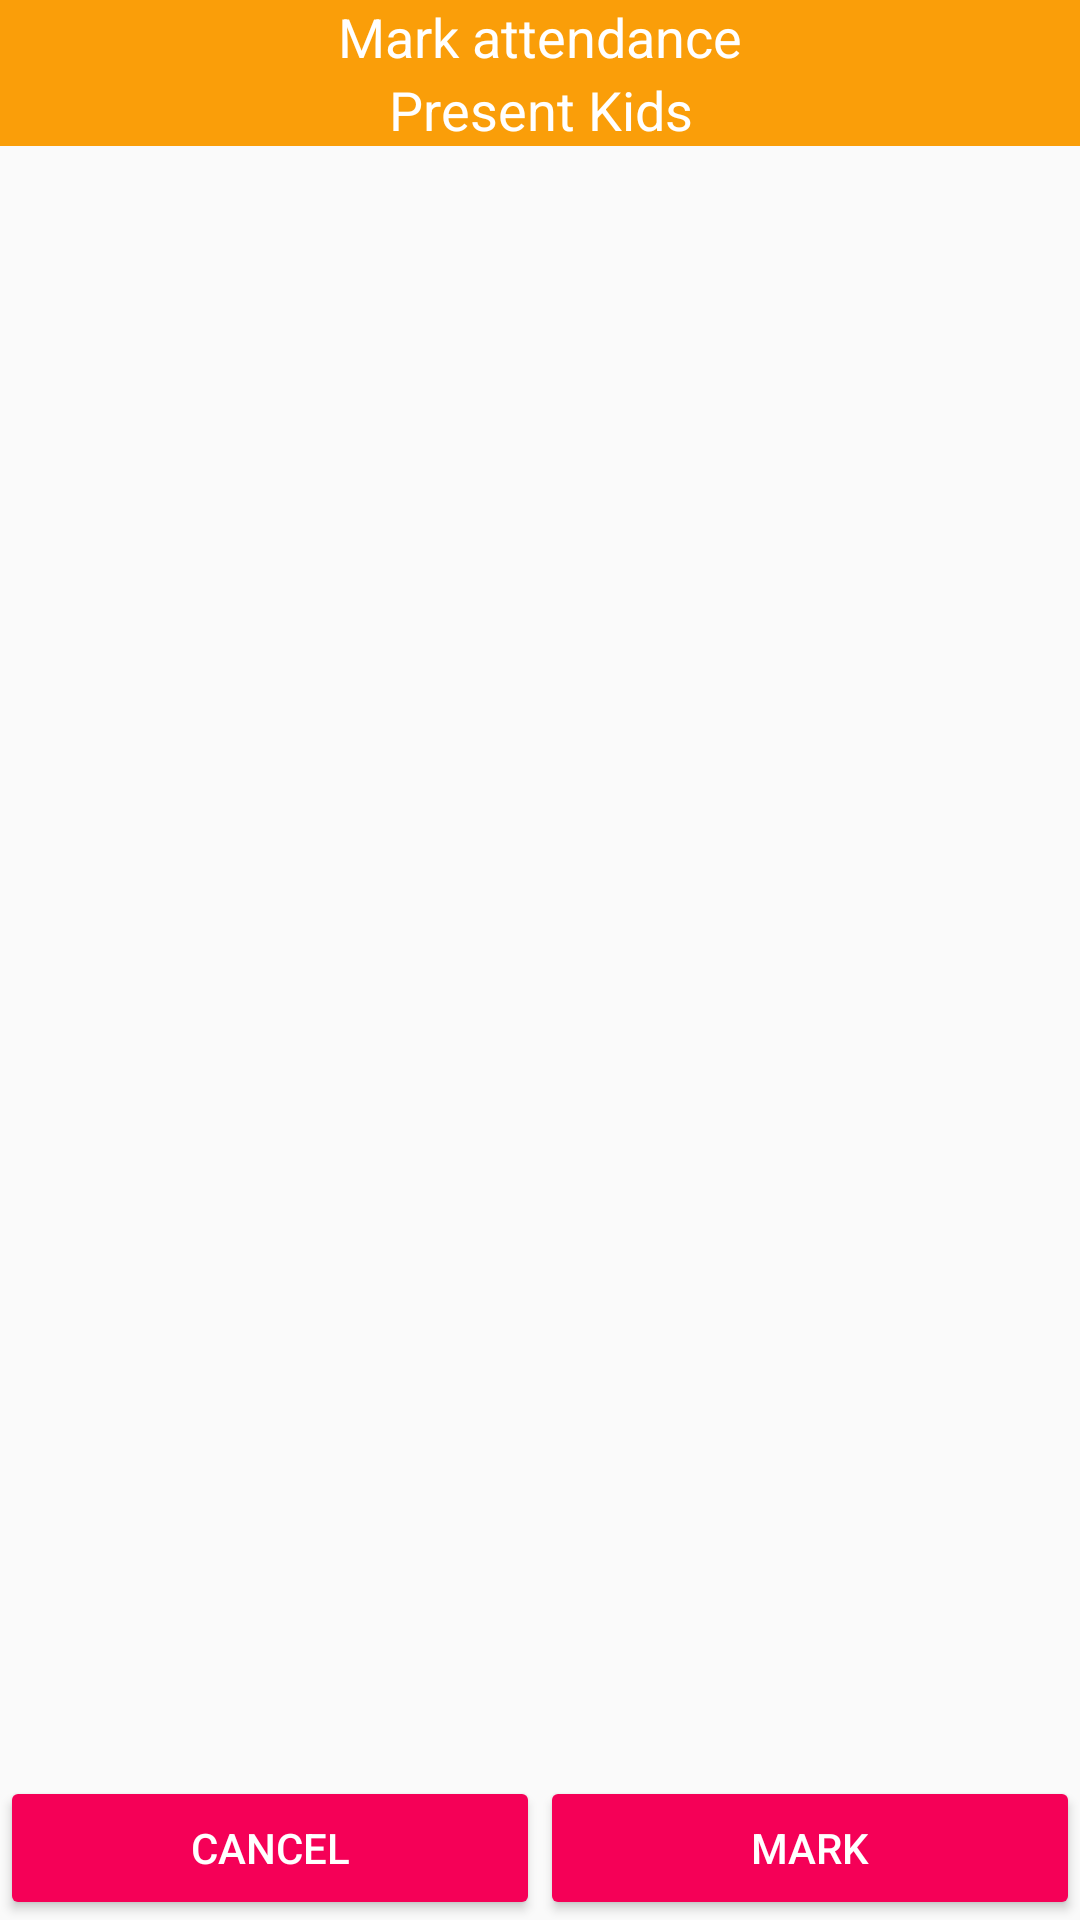

The Android layout XML behind this screen, and the referenced resources:
<!-- AndroidManifest.xml: application theme AppTheme -->
<!-- res/layout/frag__dialog_attend.xml -->
<?xml version="1.0" encoding="utf-8"?>
<RelativeLayout  xmlns:android="http://schemas.android.com/apk/res/android"
    android:layout_width="match_parent"
    android:layout_height="match_parent">

<ScrollView
    xmlns:android="http://schemas.android.com/apk/res/android"
    android:layout_width="match_parent"
    android:layout_height="wrap_content"
    android:layout_alignParentStart="true"
    android:layout_marginBottom="50dp"

    >

<RelativeLayout
    xmlns:android="http://schemas.android.com/apk/res/android"
    android:layout_width="match_parent"
    android:layout_height="match_parent">

    <TextView
        android:id="@+id/txtHead1"
        style="?android:attr/textAppearanceMedium"
        android:layout_width="match_parent"
        android:layout_height="wrap_content"
        android:layout_alignParentStart="true"
        android:background="@color/tag_bg_common"
        android:gravity="center_horizontal"
        android:padding="@dimen/general_layout_padding_all"
        android:text="@string/mark_attendance"
        android:textColor="@color/textColorPrimary" />

    <androidx.recyclerview.widget.RecyclerView
        android:id="@+id/listKid"
        android:layout_width="match_parent"
        android:layout_height="wrap_content"
        android:layout_below="@+id/txtHead1">

    </androidx.recyclerview.widget.RecyclerView>

    <TextView
        android:id="@+id/txtHead2"
        style="?android:attr/textAppearanceMedium"
        android:layout_width="match_parent"
        android:layout_height="wrap_content"
        android:layout_below="@id/listKid"
        android:background="@color/tag_bg_common"
        android:gravity="center_horizontal"
        android:padding="@dimen/general_layout_padding_all"
        android:text="@string/present_kids"
        android:textColor="@color/textColorPrimary" />

    <androidx.recyclerview.widget.RecyclerView
        android:id="@+id/listKidAttended"
        android:layout_width="match_parent"
        android:layout_height="wrap_content"
        android:layout_below="@id/txtHead2">

    </androidx.recyclerview.widget.RecyclerView>


</RelativeLayout>
</ScrollView>
    <LinearLayout
        android:layout_width="match_parent"
        android:layout_height="wrap_content"
        android:layout_alignParentBottom="true"
        android:orientation="horizontal">

        <Button
            android:id="@+id/btnCancel"
            android:layout_width="0dp"
            android:layout_height="wrap_content"
            android:layout_weight="1"
            android:text="Cancel"
            android:theme="@style/materialButton" />

        <Button
            android:id="@+id/btnOk"
            android:layout_width="0dp"
            android:layout_height="wrap_content"
            android:layout_weight="1"
            android:text="Mark"
            android:theme="@style/materialButton" />
    </LinearLayout>
</RelativeLayout>
<!-- resources referenced by this layout -->
<resources>
  <color name="tag_bg_common">#fa9e09</color>
  <color name="textColorPrimary">#FFFFFF</color>
  <string name="mark_attendance">Mark attendance</string>
  <string name="present_kids">Present Kids</string>
  <style name="materialButton" parent="Theme.AppCompat.Light">
          <item name="colorButtonNormal">@color/colorPrimary</item>
          <item name="colorControlHighlight">@color/colorAccent</item>
          <item name="android:textSize">@dimen/btn_text_size_general</item>
          <item name="android:textColor">@color/btn_common_fg_color</item>
          <item name="background">@drawable/button_ripple</item>
      </style>
  <style name="AppTheme" parent="Theme.AppCompat.Light.DarkActionBar">
          
          <item name="colorPrimary">@color/colorPrimary</item>
          <item name="colorPrimaryDark">@color/colorPrimaryDark</item>
          <item name="colorAccent">@color/colorAccent</item>
      </style>
  <color name="colorPrimary">#F50057</color>
  <color name="colorAccent">#FF80AB</color>
  <color name="btn_common_fg_color">#fff</color>
  <color name="colorPrimaryDark">#C51162</color>
</resources>
